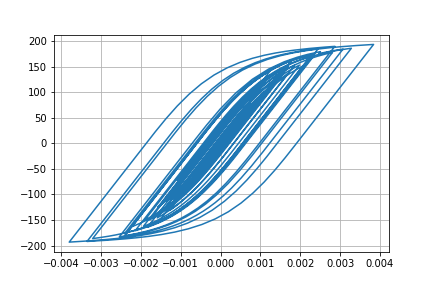

The table this chart was drawn from, first rows:
Desplacment, Force
0.0, 0.0
-1.006300126638622e-06, -0.1006
-3.875047288302398e-06, -0.3875
-8.410054144057631e-06, -0.841
-1.4442306043746394e-05, -1.444
-2.155548736178299e-05, -2.155
-2.9056256801510115e-05, -2.905
-3.617516047578928e-05, -3.617
-4.221808353509818e-05, -4.221
-4.682670750121253e-05, -4.682
-5.007264787070537e-05, -5.006
-5.23101026473726e-05, -5.23
-5.396081206897609e-05, -5.395
-5.541368772427515e-05, -5.54
-5.70635658523859e-05, -5.705
-5.913341614335773e-05, -5.911
-6.163824059678629e-05, -6.162
-6.446162727730504e-05, -6.444
-6.744094829918526e-05, -6.741
-7.034346423288194e-05, -7.031
-7.270448621588213e-05, -7.267
-7.40908275376154e-05, -7.405
-7.417499078366399e-05, -7.414
-7.275830671688981e-05, -7.272
-6.966793479530107e-05, -6.963
-6.488388465034077e-05, -6.485
-5.878967701125318e-05, -5.875
-5.189390316094728e-05, -5.186
-4.4849407689025575e-05, -4.481
-3.821131495256524e-05, -3.817
-3.218132946992807e-05, -3.214
-2.6676512767809868e-05, -2.664
-2.1451382114971255e-05, -2.141
-1.6008129758664137e-05, -1.597
-9.570848654745231e-06, -0.9534
-1.3515612206348745e-06, -0.1315
9.480647644913134e-06, 0.9517
2.341980746907651e-05, 2.346
4.045546030686003e-05, 4.049
6.010846648795094e-05, 6.013
8.137531417229961e-05, 8.136
0.0001031, 10.3
0.0001242, 12.4
0.0001437, 14.35
0.0001605, 16.02
0.0001739, 17.34
0.0001832, 18.27
0.0001886, 18.8
0.0001913, 19.07
0.000193, 19.23
0.0001951, 19.45
0.0001992, 19.85
0.0002056, 20.48
0.000214, 21.31
0.0002236, 22.26
0.0002334, 23.23
0.0002423, 24.11
0.0002495, 24.81
0.0002551, 25.36
0.0002594, 25.79
... 2,941 more rows
